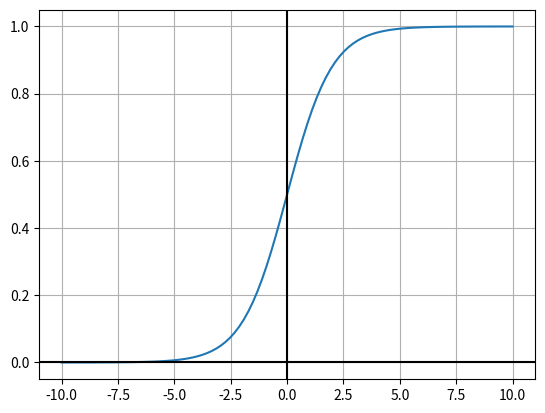

Here is the Python script that generated this plot:
import numpy as np
import matplotlib.pyplot as plt

x = np.linspace(-10,10,100)
y = 1 / (1 + np.exp(-1 * x)) 

fig, ax = plt.subplots()
ax.plot(x, y)
#ax.set_aspect('equal')
ax.grid(True, which='both')

ax.axhline(y=0, color='k')
ax.axvline(x=0, color='k')

#plt.plot(x,y)
plt.show()
